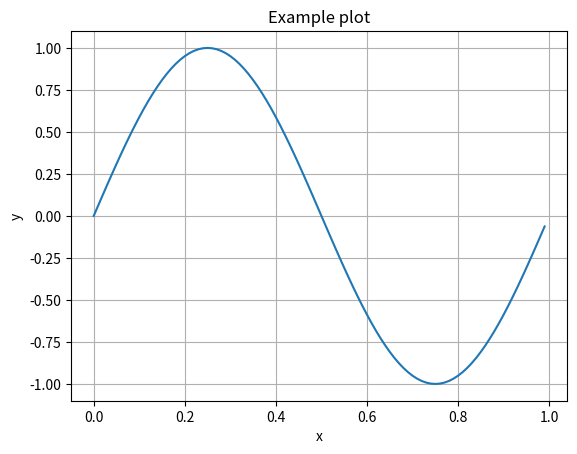

This chart was generated by the following Python code:
%matplotlib inline

# The only libraries you should need for this assignment. 
# Execute this cell first. (You should get a sine wave.)
import matplotlib.pyplot as plt
import numpy as np

x = np.arange(0,1.0, 0.01)
y = np.sin(2*np.pi*x)
plt.plot(x,y)
plt.grid()
plt.xlabel('x')
plt.ylabel('y')
plt.title('Example plot')
plt.show()











